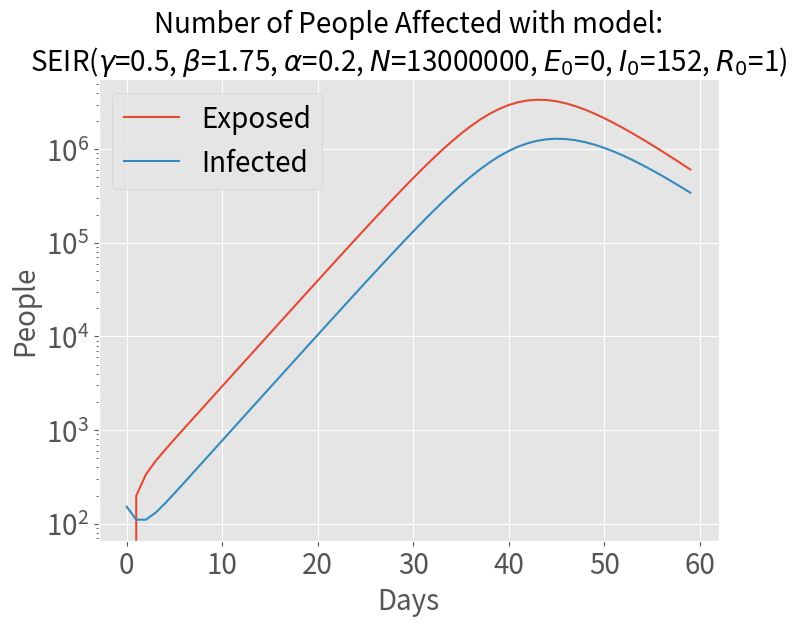

This figure's Python source:
import numpy as np
from scipy.integrate import odeint
import matplotlib.pyplot as plt
import pandas as pd

def run_SEIR_ODE_model(
        N: 'population size',
        E0: 'init. exposed population',
        I0: 'init. infected population',
        R0: 'init. removed population',
        beta: 'infection probability',
        gamma: 'removal probability', 
        alpha_inv: 'incubation period', 
        t_max: 'numer of days to run'
    ) -> pd.DataFrame:

    S0 = N - I0 - R0 - E0
    alpha = 1/alpha_inv

    # A grid of time points (in days)
    t = range(t_max)

    # The SEIR model differential equations.
    def deriv(y, t, N, beta, gamma, alpha):
        S, E, I, R = y
        dSdt = -beta * S * I / N
        dEdt = -dSdt - alpha*E
        dIdt = alpha*E - gamma*I
        dRdt = gamma * I
        return dSdt, dEdt, dIdt, dRdt

    # Initial conditions vector
    y0 = S0, E0, I0, R0

    # Integrate the SIR equations over the time grid, t.
    ret = odeint(deriv, y0, t, args=(N, beta, gamma, alpha))
    S, E, I, R = ret.T

    return pd.DataFrame({'S': S, 'E': E, 'I': I, 'R': R}, index=t)


if __name__ == '__main__':
    N = 13_000_000
    E0, I0, R0 = 0, 152, 1
    beta, gamma, alpha_inv = 1.75, 0.5, 5 
    t_max = 60
    results = run_SEIR_ODE_model(N, E0, I0, R0, beta, gamma, alpha_inv, t_max)

    # plot
    plt.style.use('ggplot')
    (results
     # .div(1_000_000)
     [['E', 'I']]
     .plot(figsize=(8,6), fontsize=20, logy=True))
    params_title = (
        f'SEIR($\gamma$={gamma}, $\\beta$={beta}, $\\alpha$={1/alpha_inv}, $N$={N}, '
        f'$E_0$={E0}, $I_0$={I0}, $R_0$={R0})'
    )
    plt.title(f'Number of People Affected with model:\n' + params_title,
              fontsize=20)
    plt.legend(['Exposed', 'Infected'], fontsize=20)
    plt.xlabel('Days', fontsize=20)
    plt.ylabel('People', fontsize=20)
    plt.show()
